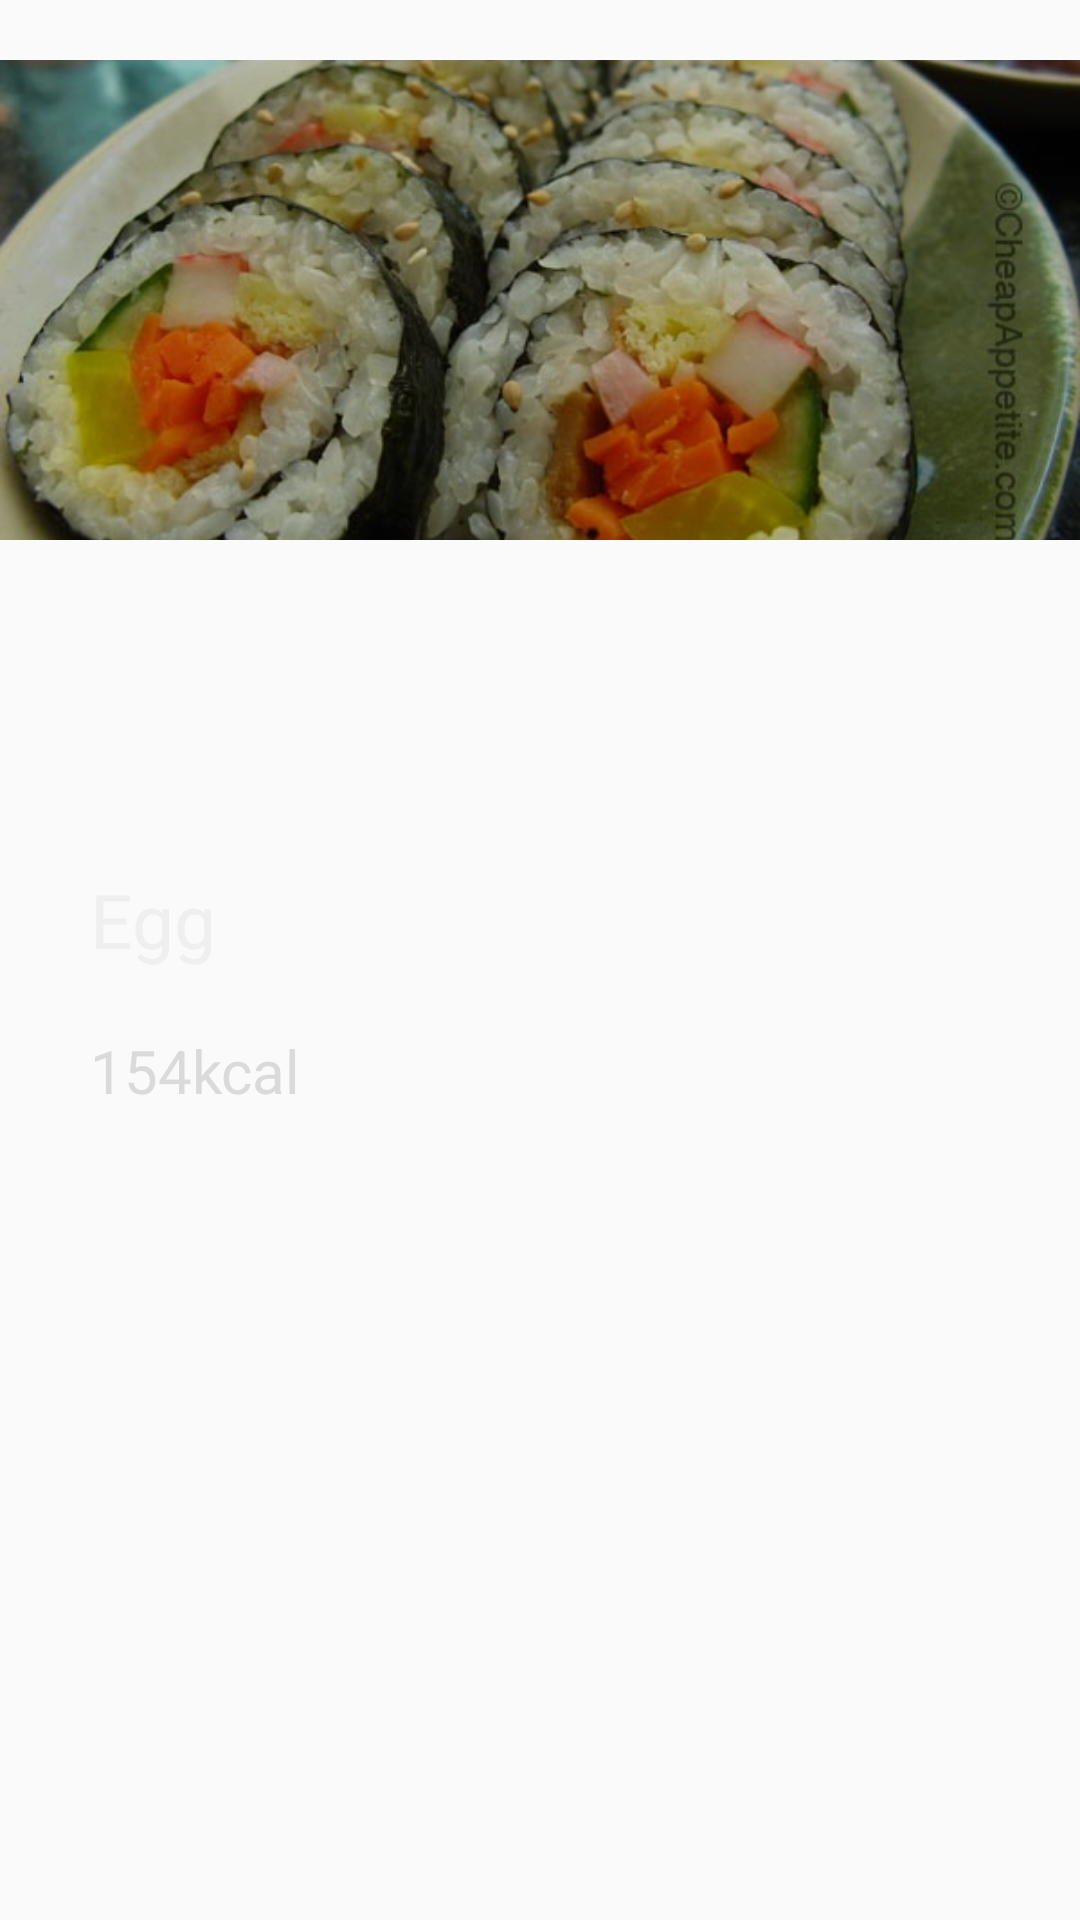

This screen was rendered from an Android layout file. Write that file and the resources it references.
<!-- AndroidManifest.xml: application theme AppTheme -->
<!-- res/layout/card_food.xml -->
<?xml version="1.0" encoding="utf-8"?>
<layout xmlns:android="http://schemas.android.com/apk/res/android">

    <FrameLayout
        android:layout_width="match_parent"
        android:layout_height="160dp"
        android:paddingTop="20dp"
        android:orientation="vertical">

        <ImageView
            android:id="@+id/image"
            android:layout_width="match_parent"
            android:src="@drawable/food_kimbob"
            android:layout_height="160dp"
            android:adjustViewBounds="true"
            android:scaleType="centerCrop" />

        <View
            android:layout_width="match_parent"
            android:layout_height="160dp"
            android:background="#44000000" />

        <LinearLayout
            android:layout_width="match_parent"
            android:layout_height="match_parent"
            android:gravity="center_vertical"
            android:orientation="vertical"
            android:paddingLeft="30dp">

            <TextView
                android:id="@+id/name"
                android:layout_width="wrap_content"
                android:layout_height="wrap_content"
                android:text="Egg"
                android:textColor="#efefef"
                android:textSize="25dp" />

            <TextView
                android:id="@+id/kcal"
                android:layout_width="wrap_content"
                android:layout_height="wrap_content"
                android:layout_marginTop="20dp"
                android:text="154kcal"
                android:textColor="#dadada"
                android:textSize="20dp" />


        </LinearLayout>

    </FrameLayout>

</layout>
<!-- resources referenced by this layout -->
<resources>
  <!-- drawable food_kimbob: jpg bitmap (drawable, 52951 bytes) -->
  <style name="AppTheme" parent="Theme.AppCompat.Light.NoActionBar">
          
          <item name="colorPrimary">@color/colorPrimary</item>
          <item name="colorPrimaryDark">@color/colorPrimaryDark</item>
          <item name="colorAccent">@color/colorAccent</item>
      </style>
  <color name="colorPrimary">#00BCD4</color>
  <color name="colorPrimaryDark">#00aCb4</color>
  <color name="colorAccent">#FF4081</color>
</resources>
